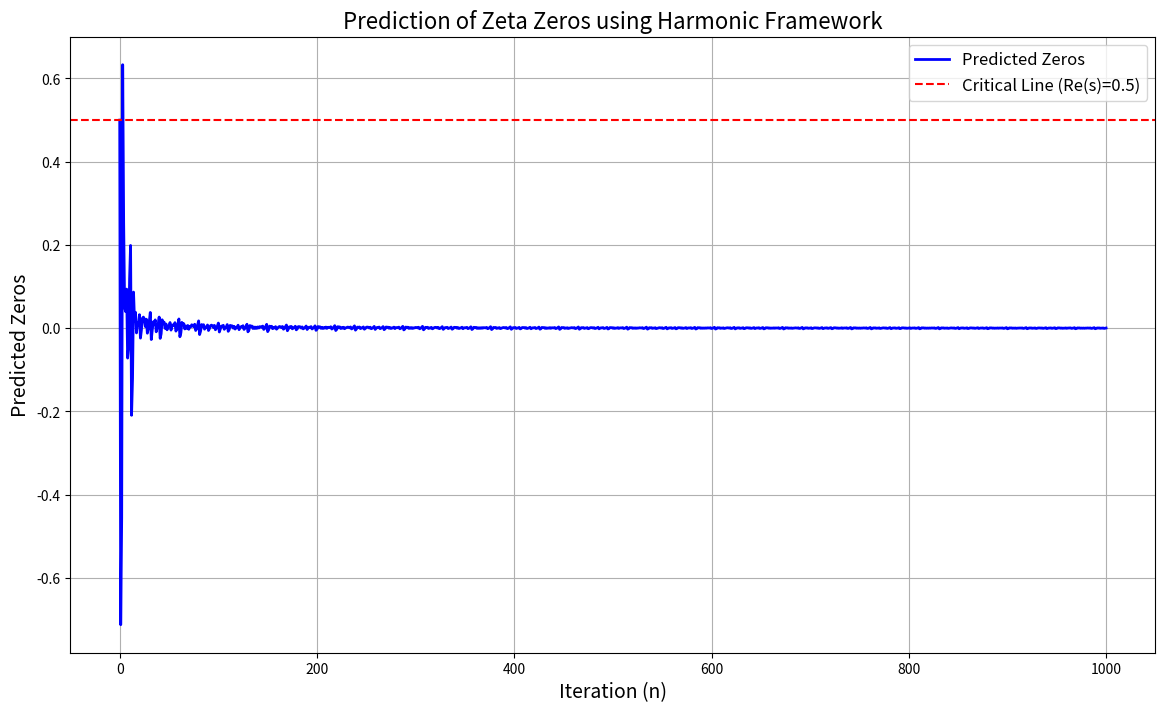

Write the Python code that produced this figure.
import numpy as np
import matplotlib.pyplot as plt

# Predictive Harmonic Framework
def predict_zeros(iterations, alpha=1.5, target=0.5, final_gain=1.5):
    predictions = [target]
    for n in range(1, iterations + 1):
        previous = predictions[-1]
        correction = (target - previous) / (alpha * (n + 1))
        value = previous * (-1)**n * np.cos(n / np.pi) + correction
        predictions.append(value * final_gain)
        print(f"Iteration {n}: Prediction = {value * final_gain}")  # Debugging line
    return np.array(predictions)

# Generate predictions
iterations = 1000  # You can adjust this iteration count
predicted_zeros = predict_zeros(iterations)

# Visualization
plt.figure(figsize=(14, 8))
plt.plot(range(iterations + 1), predicted_zeros, label="Predicted Zeros", color="blue", lw=2)
plt.axhline(0.5, color="red", linestyle="--", label="Critical Line (Re(s)=0.5)")
plt.xlabel("Iteration (n)", fontsize=14)
plt.ylabel("Predicted Zeros", fontsize=14)
plt.title("Prediction of Zeta Zeros using Harmonic Framework", fontsize=16)
plt.legend(fontsize=12)
plt.grid()
plt.show()
